Run: headless pygame with SDL's dummy video driver; simulated clock (each Clock.tick advances the game by its frame time, no real sleeping); random seed 0; keys injected as events and as key.get_pressed() state; no mouse input.
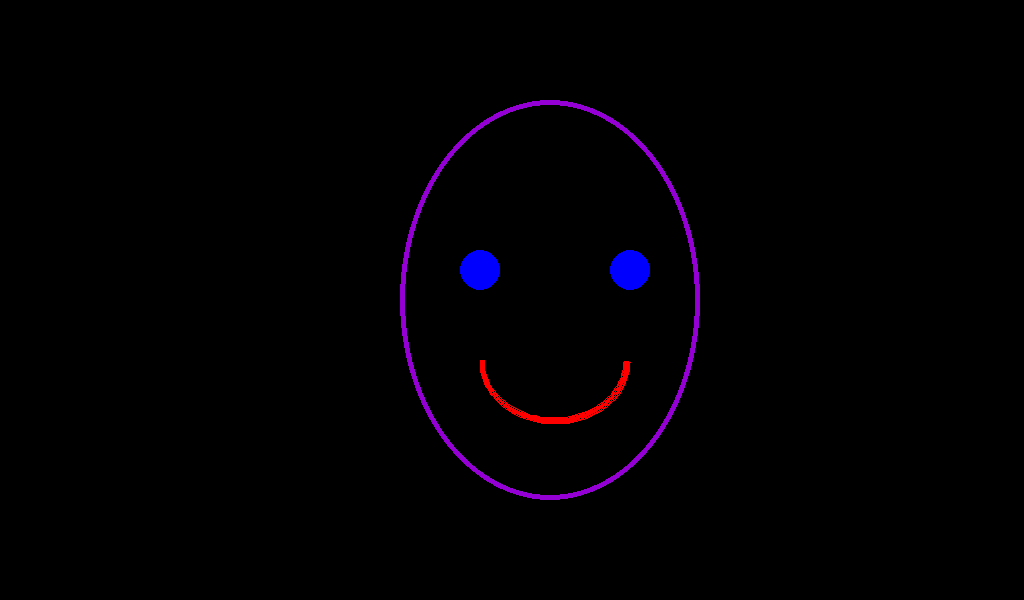
Frame 1 of 4 · flips 1–60 · no input
Frame 2 of 4 · flips 61–180 · tapped SPACE, RETURN · held RIGHT (→), D · screen unchanged from frame 1, image omitted
Frame 3 of 4 · flips 181–300 · held DOWN (↓), S · screen unchanged from frame 2, image omitted
Frame 4 of 4 · flips 301–420 · held LEFT (←), A, UP (↑), W · screen unchanged from frame 3, image omitted

The pygame program that drew these frames:

import pygame
import time

W_WIDTH = 1024
W_HEIGHT = 600

START_TIME = time.time()

screen = pygame.display.set_mode([W_WIDTH, W_HEIGHT])
pygame.display.set_caption('Example')

def main():
    while True:
        pygame.draw.ellipse(screen, (148, 0, 211), [400, 100, 300, 400], 5)
        pygame.draw.circle(screen, "blue", [480, 270], 20)
        pygame.draw.circle(screen, "blue", [630, 270], 20)
        pygame.draw.arc(screen, "red", [480, 300, 150, 125], 3.14, 0, 5)


        pygame.display.update()
        for event in pygame.event.get():
            if event.type == pygame.QUIT:
                pygame.quit()

if __name__ == "__main__":
    main()
